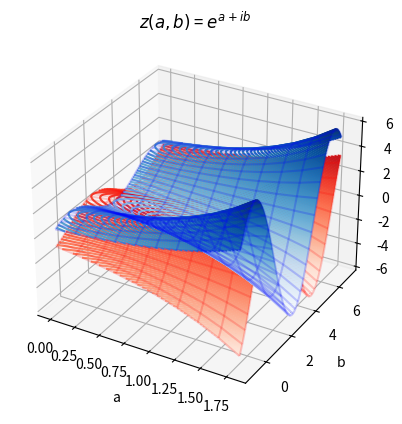
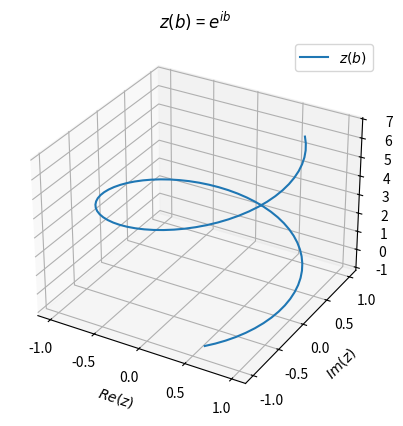

Reproduce these figures in Python, in order.
import numpy as np
from mpl_toolkits import mplot3d
from matplotlib import pyplot as plt


"""
A complex number number in Python is represented by the type `complex`. A complex number can be declared 
by appending `j` to a number:
>> z = 3j
>> z
3j
>> z = 2+3j
>> z
(2+3j)

A complex number can also be initialized in Python using the `complex` constructor:
>> z = complex(2,3)
>> z
(2+3j)

A complex number in Python has the `real` and `imag` properties:
>> z.real
2.0
>> z.imag
3.0

It also has the `conjugate()` function:
>> z.conjugate()
(2-3j)

The module `cmath` has functions that work with complex numbers:
>> import cmath
>> cmath.exp(3j)
(-0.9899924966004454+0.1411200080598672j)

In general, when a real number, `x`, is raised to the power of an imaginary number, `a+ib`, the result 
is an imaginary number `z`:
x^(a+ib) = x^a * (cos(b ln x) + isin(b ln x)) 
"""
if __name__ == '__main__':

    A, B = np.mgrid[0:2:0.2, -1:7:0.1]
    base = np.e
    Z = [[base**(complex(A[i][j], B[i][j])) for j in range(len(A[i]))] for i in range(len(A))]

    Z_real = np.array([[Z[i][j].real for j in range(len(Z[i]))] for i in range(len(Z))])
    Z_imag = np.array([[Z[i][j].imag for j in range(len(Z[i]))] for i in range(len(Z))])

    F_cos = np.array([[base**A[i][j] * np.cos(B[i][j]*np.log(base)) for j in range(len(A[i]))] for i in range(len(A))])
    F_sin = np.array([[base**A[i][j] * np.sin(B[i][j]*np.log(base)) for j in range(len(A[i]))] for i in range(len(A))])

    plt.figure(1)
    ax = plt.axes(projection='3d')
    ax.contour3D(A, B, Z_real, 150, cmap='Blues')
    ax.contour3D(A, B, Z_imag, 150, cmap='Reds')

    ax.plot_wireframe(A, B, F_cos, color='blue', alpha=0.2)
    ax.plot_wireframe(A, B, F_sin, color='red', alpha=0.2)

    ax.set_xlabel('a')
    ax.set_ylabel('b')
    ax.set_zlabel('z')
    ax.set_title('$z(a,b)$ = $%s^{a+ib}$' % ('e' if base == np.e else base))

    plt.figure(2)
    ax = plt.axes(projection='3d')
    ax.plot3D(Z_real[0], Z_imag[0], B[0], label='$z(b)$')
    ax.set_xlabel('$Re(z)$')
    ax.set_ylabel('$Im(z)$')
    ax.set_zlabel('b')
    ax.set_title('$z(b)$ = $%s^{ib}$' % ('e' if base == np.e else base))
    ax.legend()


    plt.show()
